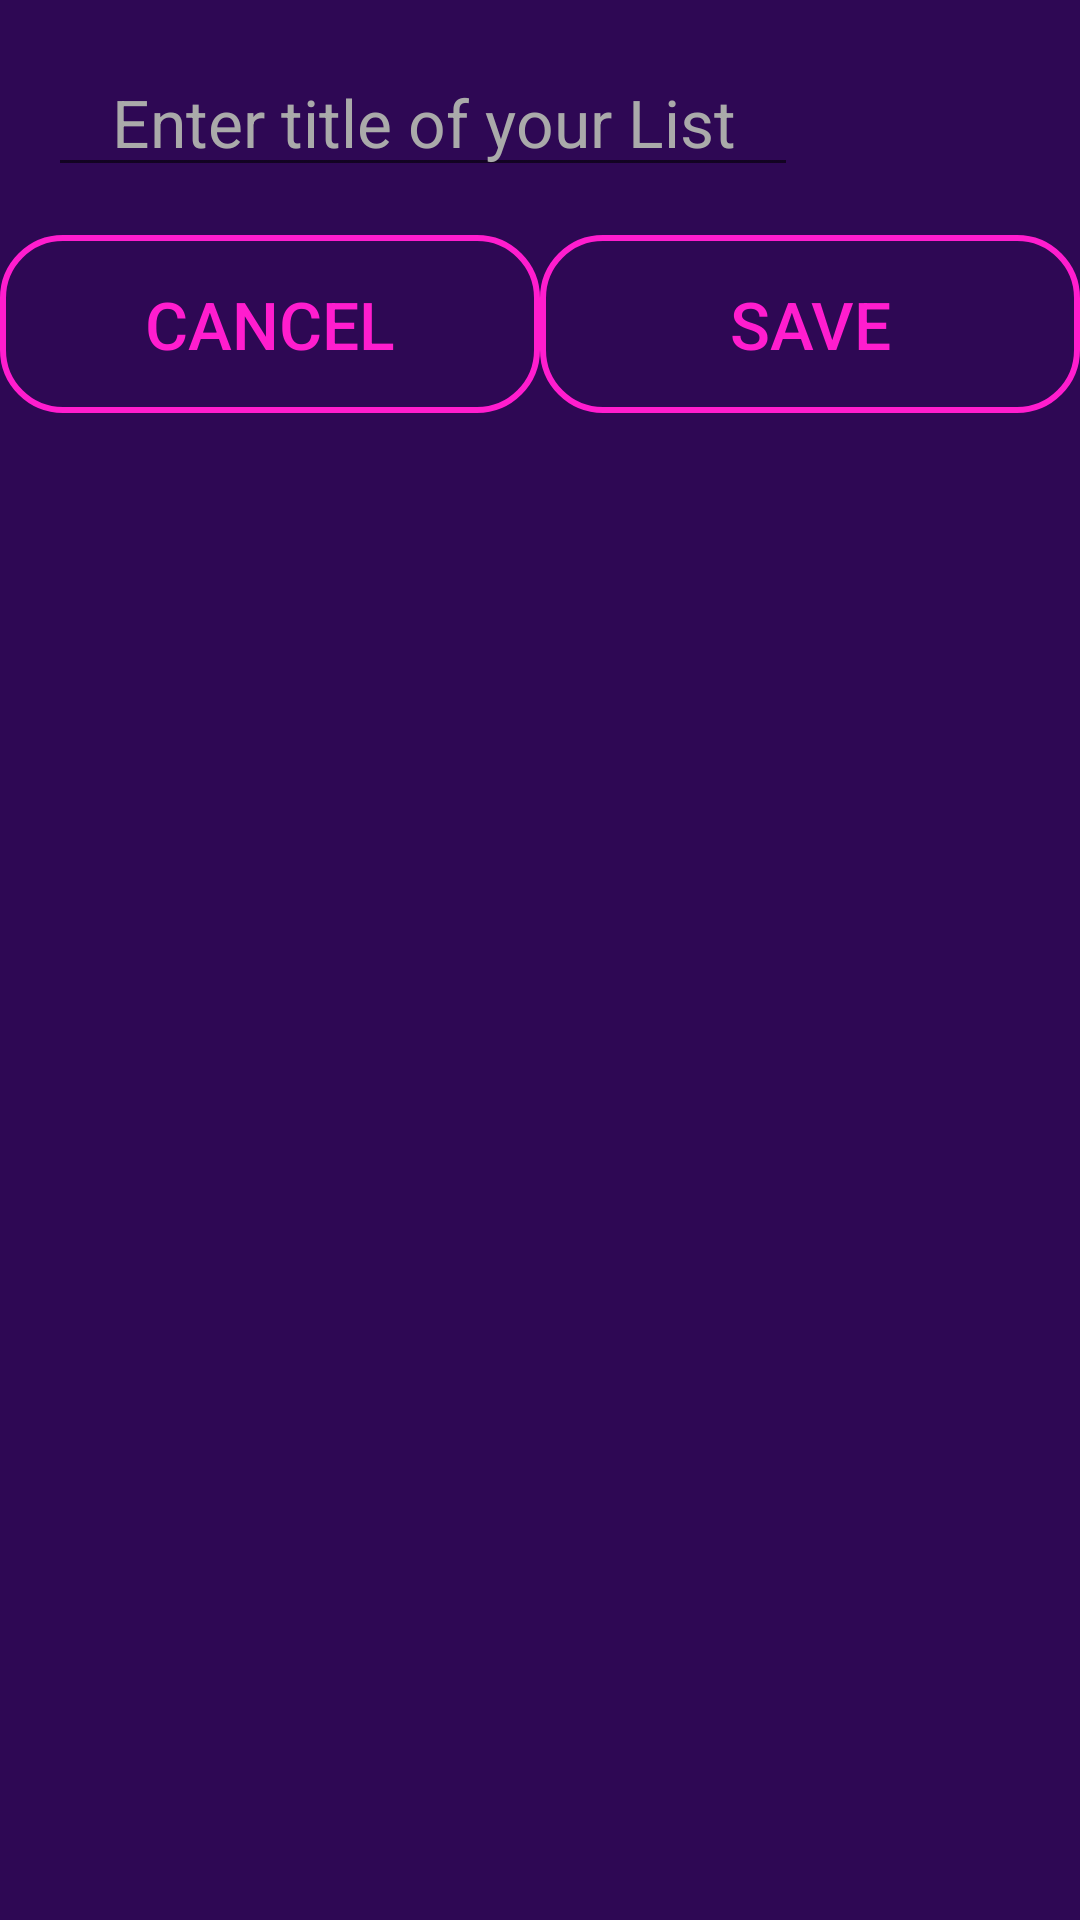

Produce the Android XML layout that renders to this screen, including the resource entries it uses.
<!-- AndroidManifest.xml: application theme AppTheme -->
<!-- res/layout/new_popup.xml -->
<?xml version="1.0" encoding="utf-8"?>
<LinearLayout xmlns:android="http://schemas.android.com/apk/res/android"
              xmlns:tools="http://schemas.android.com/tools" android:layout_width="wrap_content"
              android:layout_height="wrap_content"
              android:orientation="vertical"
              android:background="@color/barca_indigo"
              android:layout_gravity="center">


    <EditText
            android:layout_width="250sp"
            android:layout_height="wrap_content"
            android:layout_margin="16dp"
            android:gravity="center_horizontal"
            android:inputType="textPersonName"
            android:text=""
            android:textColor="@color/barca_pink"
            android:textColorHint="@android:color/darker_gray"
            android:hint="@string/enter_title_of_your_list"
            android:ems="10"
            android:textSize="22sp"
            android:id="@+id/list_title" android:importantForAutofill="no" tools:targetApi="o"/>
    <LinearLayout
            android:orientation="horizontal"
            android:layout_width="match_parent"
            android:layout_height="wrap_content"
            android:gravity="center_horizontal">

        <Button
                android:text="@string/cancel"
                android:textSize="22sp"
                android:background="@drawable/button_style"
                android:textColor="@color/barca_pink"
                android:layout_width="125sp"
                android:layout_height="wrap_content" android:id="@+id/cancel_btn" android:layout_weight="1"
                tools:ignore="ButtonStyle"/>
        <Button
                android:text="@string/save"
                android:background="@drawable/button_style"
                android:textColor="@color/barca_pink"
                android:layout_width="125sp"
                android:layout_height="wrap_content"
                android:textSize="22sp"
                android:id="@+id/save_btn"
                android:layout_weight="1" tools:ignore="ButtonStyle"/>
    </LinearLayout>
</LinearLayout>
<!-- resources referenced by this layout -->
<resources>
  <color name="barca_indigo">#2e0854</color>
  <color name="barca_pink">#ff1dce</color>
  <!-- drawable button_style (drawable) -->
  <?xml version="1.0" encoding="utf-8"?>
  <shape xmlns:android="http://schemas.android.com/apk/res/android">
      <stroke android:width="2dp"
              android:color="@color/barca_pink"/>
      <corners android:radius="20dp"/>
      <padding android:bottom="15dp" android:left="15dp" android:right="15dp" android:top="15dp"/>
  
  
  </shape>
  <string name="cancel">Cancel</string>
  <string name="enter_title_of_your_list">Enter title of your List</string>
  <string name="save">Save</string>
  <style name="AppTheme" parent="Theme.AppCompat.Light.DarkActionBar">
          
          <item name="colorPrimary">@color/barca_indigo</item>
          <item name="colorPrimaryDark">@color/colorPrimaryDark</item>
          <item name="colorAccent">@color/colorAccent</item>
      </style>
  <color name="colorPrimaryDark">#00574B</color>
  <color name="colorAccent">#D81B60</color>
</resources>
